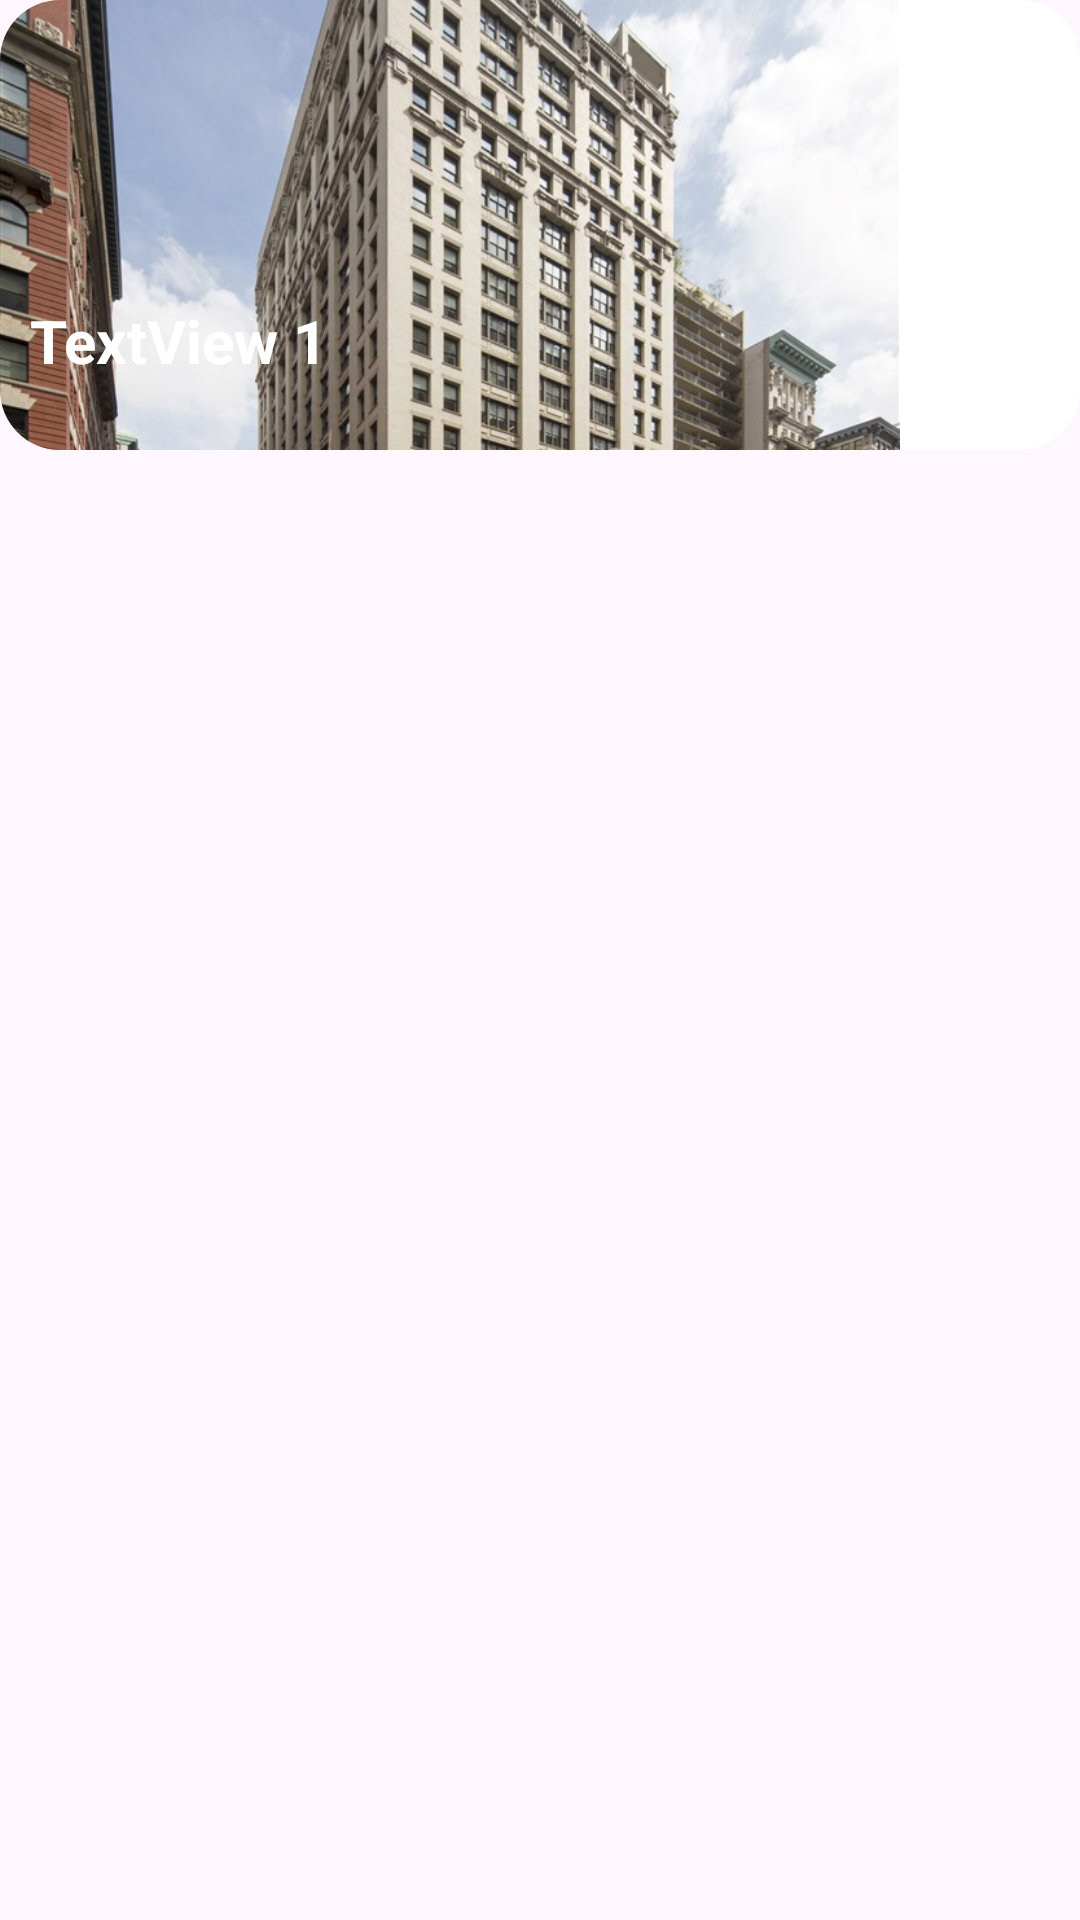

This screen was rendered from an Android layout file. Write that file and the resources it references.
<!-- AndroidManifest.xml: application theme Theme.Realestate_userapp -->
<!-- res/layout/wrapper_categories.xml -->
<RelativeLayout xmlns:android="http://schemas.android.com/apk/res/android"
    android:layout_width="300dp"
    android:layout_height="150dp"
    android:id="@+id/Totallayout"
    android:layout_margin="10dp"
    xmlns:app="http://schemas.android.com/apk/res-auto">

    
    <androidx.cardview.widget.CardView
        android:id="@+id/cardView"
        android:layout_width="match_parent"
        android:layout_height="150dp"
        app:cardCornerRadius="20dp"
        app:cardElevation="0dp"> 

        
        <ImageView
            android:id="@+id/image"
            android:layout_width="300dp"
            android:layout_height="match_parent"
            android:src="@drawable/building"
            android:scaleType="centerCrop" />
    </androidx.cardview.widget.CardView>

    
    <TextView
        android:id="@+id/name"
        android:layout_width="200dp"
        android:layout_height="wrap_content"
        android:layout_marginStart="10dp"
        android:layout_marginTop="100dp"
        android:elevation="8dp"
        android:padding="0dp"
        android:textStyle="bold"
        android:textSize="20dp"
        android:text="TextView 1"
        android:textColor="@color/white" />

</RelativeLayout>
<!-- resources referenced by this layout -->
<resources>
  <!-- drawable building: jpg bitmap (drawable, 191463 bytes) -->
  <style name="Theme.Realestate_userapp" parent="Base.Theme.Realestate_userapp" />
  <style name="Base.Theme.Realestate_userapp" parent="Theme.Material3.DayNight.NoActionBar">
          
          
      </style>
  <!-- not gathered from this repository: default colours our renderer supplied (Android Studio template values) -->
  <color name="white">#FFFFFFFF</color>
</resources>
